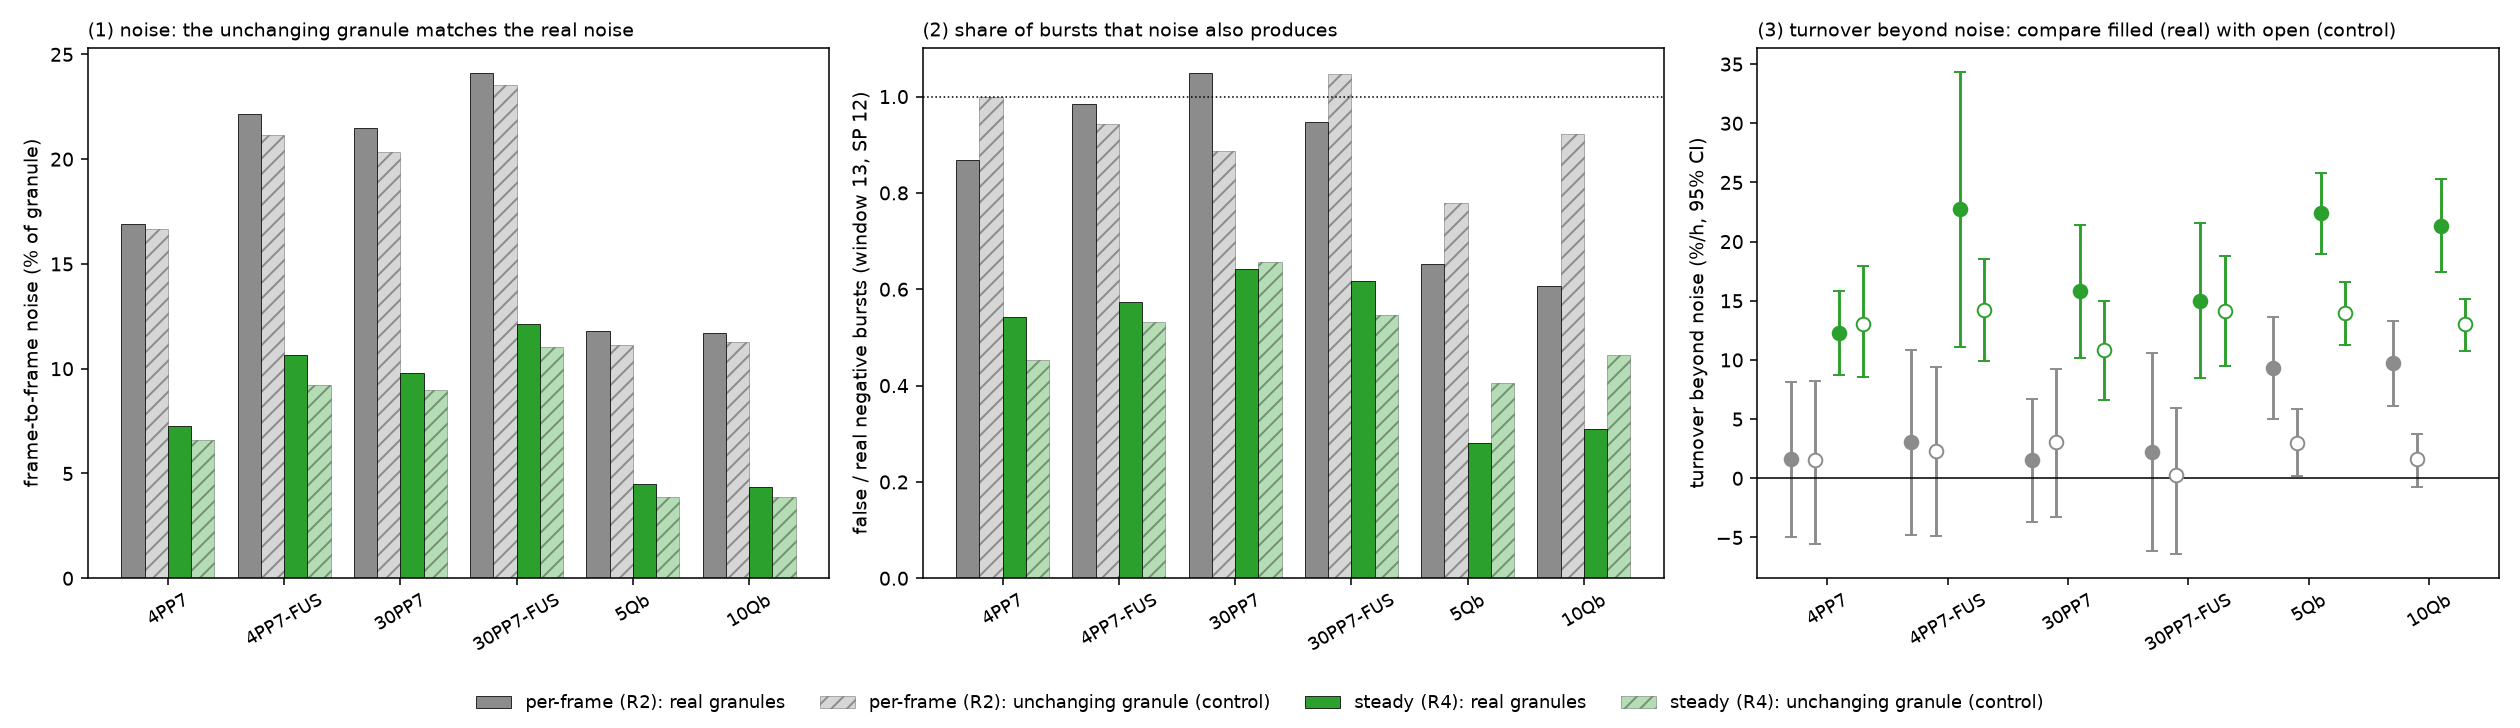

The table this chart was drawn from, first rows:
version, dataset, noise_real, noise_static, FDR_real, FDR_static, excess_real, excess_real_lo, excess_real_hi, excess_static, excess_static_lo, excess_static_hi
per-frame (R2), 4PP7, 16.88, 16.67, 0.8679, 1.0, 1.606, -4.952, 8.163, 1.579, -5.566, 8.242
per-frame (R2), 4PP7-FUS, 22.17, 21.15, 0.9839, 0.9434, 3.044, -4.752, 10.84, 2.267, -4.847, 9.441
per-frame (R2), 30PP7, 21.51, 20.32, 1.048, 0.8873, 1.516, -3.685, 6.717, 3.064, -3.254, 9.249
per-frame (R2), 30PP7-FUS, 24.1, 23.52, 0.9463, 1.046, 2.242, -6.143, 10.63, 0.2525, -6.412, 5.926
per-frame (R2), 5Qb, 11.78, 11.13, 0.6518, 0.78, 9.332, 4.992, 13.67, 2.968, 0.2238, 5.821
per-frame (R2), 10Qb, 11.71, 11.26, 0.6059, 0.9233, 9.728, 6.151, 13.31, 1.64, -0.7499, 3.731
steady (R4), 4PP7, 7.243, 6.6, 0.5434, 0.4525, 12.3, 8.738, 15.86, 13.01, 8.579, 17.94
steady (R4), 4PP7-FUS, 10.64, 9.199, 0.5733, 0.5312, 22.72, 11.13, 34.32, 14.21, 9.913, 18.53
steady (R4), 30PP7, 9.79, 8.965, 0.6431, 0.6567, 15.8, 10.18, 21.43, 10.82, 6.586, 15
steady (R4), 30PP7-FUS, 12.15, 11.02, 0.617, 0.5459, 15.01, 8.49, 21.54, 14.1, 9.531, 18.75
steady (R4), 5Qb, 4.5, 3.896, 0.2812, 0.4061, 22.4, 18.97, 25.83, 13.96, 11.25, 16.59
steady (R4), 10Qb, 4.344, 3.855, 0.3102, 0.4626, 21.33, 17.4, 25.25, 13.01, 10.72, 15.12
